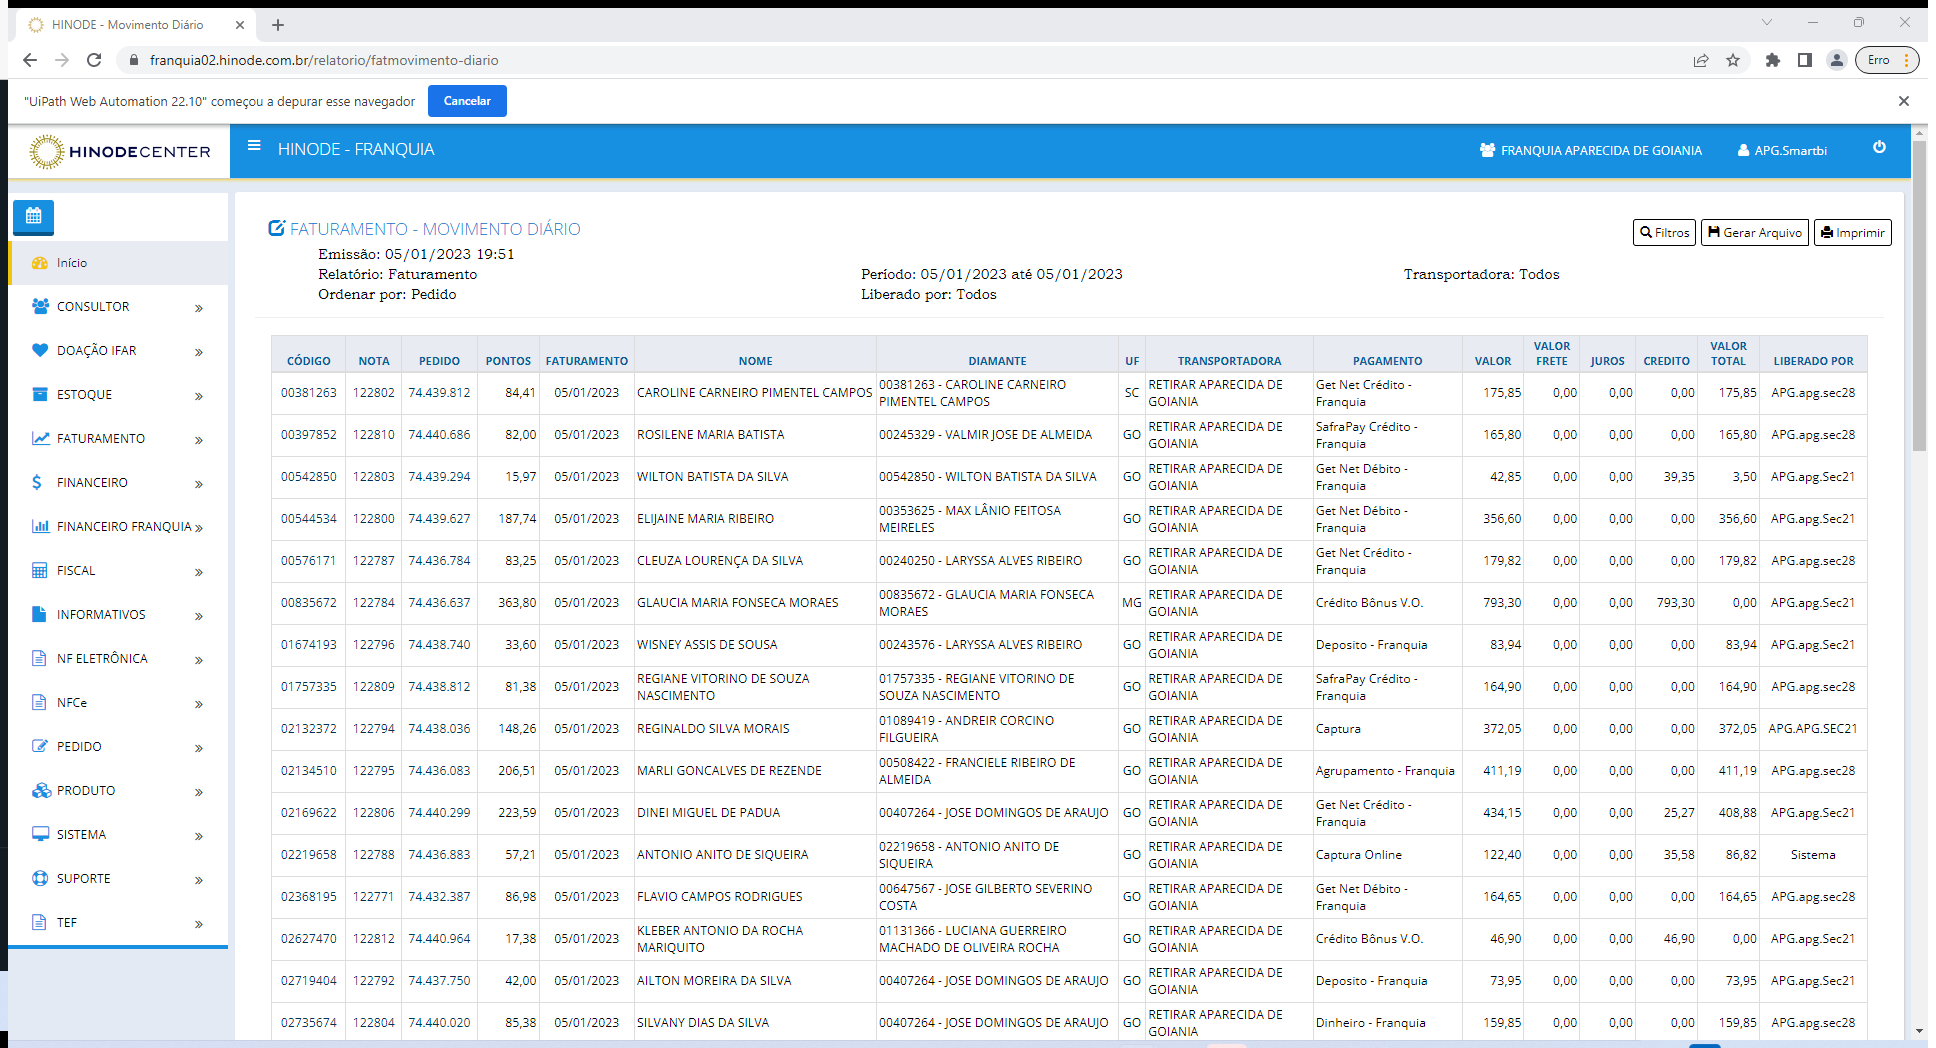
Task: Robotic Enterprise Framework
Workflow: sq_Scraping_Cmv

Step 1: Attach Browser - Hinode in window 'HINODE - Movimento Diário' (chrome.exe)

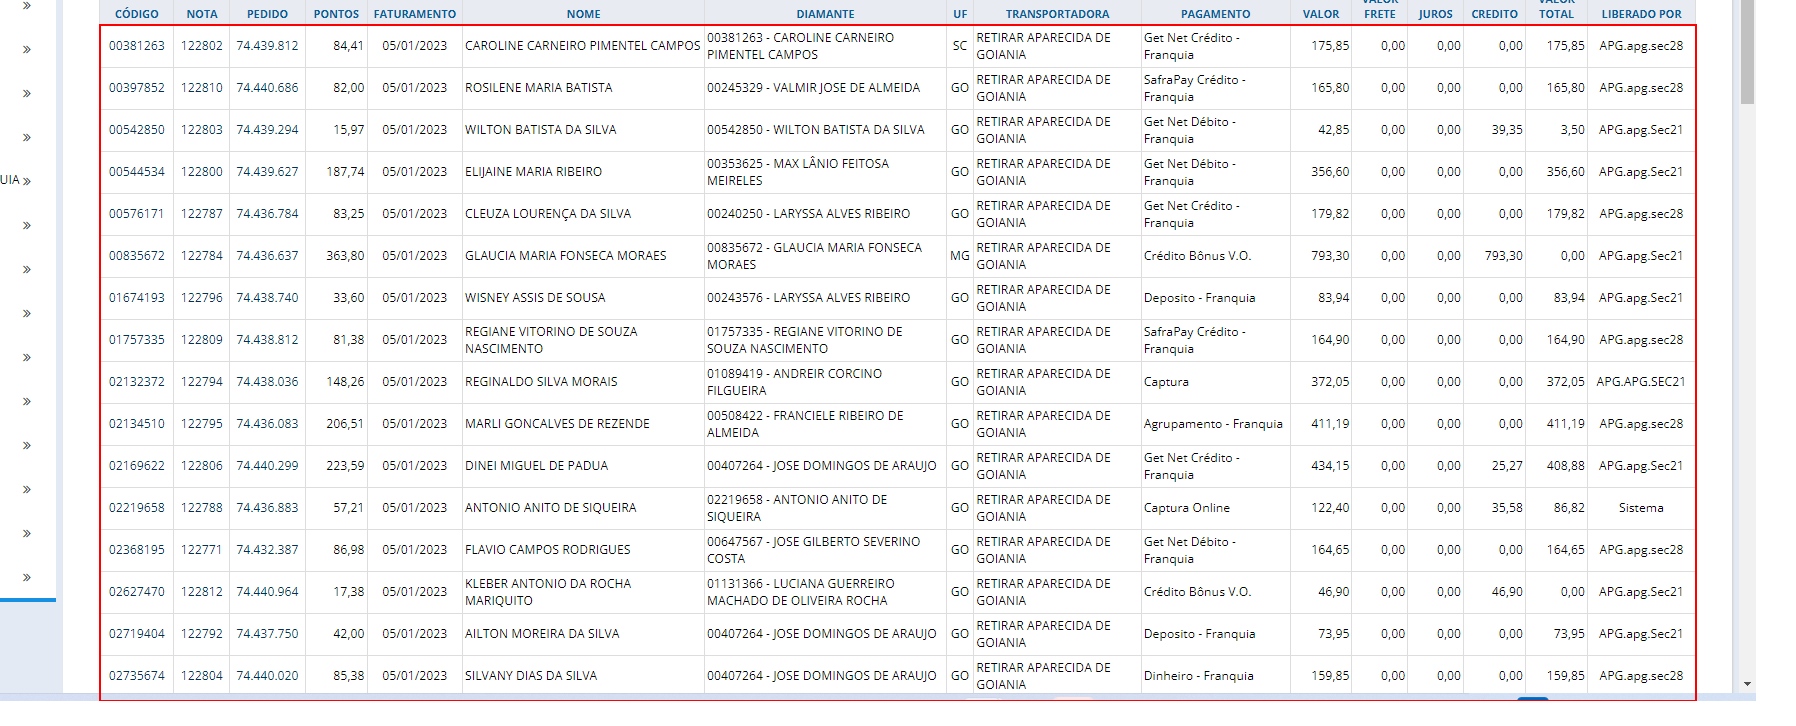
Step 2: get-text from the tbody